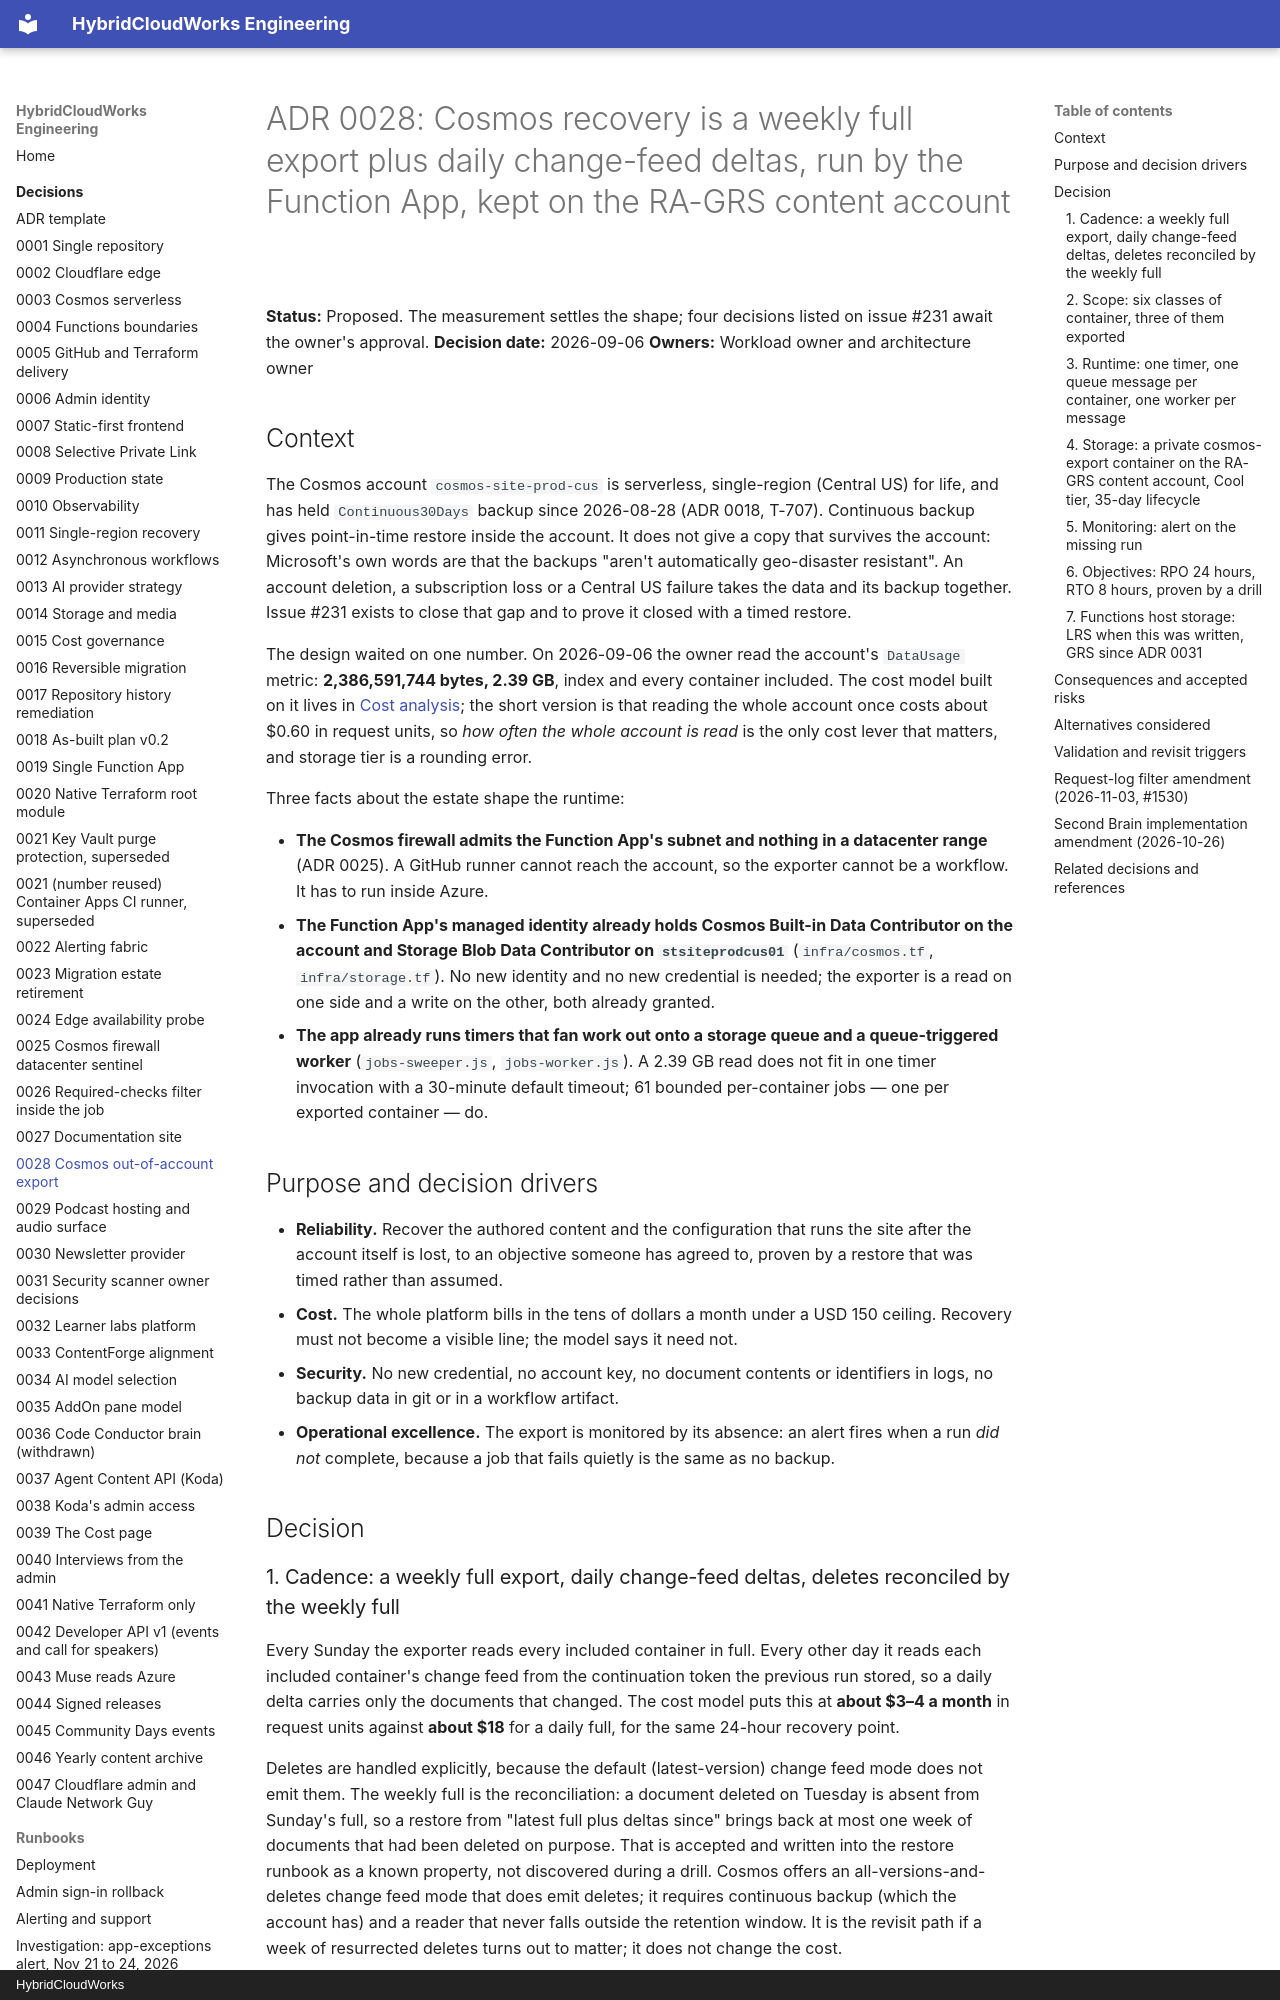

repository: saulpatinojr/HCW-HybridCloudWorks · page: decisions/0028-cosmos-out-of-account-export/index.html · generator: mkdocs · copyright: HybridCloudWorks

# ADR 0028: Cosmos recovery is a weekly full export plus daily change-feed deltas, run by the Function App, kept on the RA-GRS content account

**Status:** Proposed. The measurement settles the shape; four decisions listed
on issue #231 await the owner's approval.
**Decision date:** 2026-09-06
**Owners:** Workload owner and architecture owner

## Context

The Cosmos account `cosmos-site-prod-cus` is serverless, single-region
(Central US) for life, and has held `Continuous30Days` backup since 2026-08-28
(ADR 0018, T-707). Continuous backup gives point-in-time restore inside the
account. It does not give a copy that survives the account: Microsoft's own
words are that the backups "aren't automatically geo-disaster resistant". An
account deletion, a subscription loss or a Central US failure takes the data
and its backup together. Issue #231 exists to close that gap and to prove it
closed with a timed restore.

The design waited on one number. On 2026-09-06 the owner read the account's
`DataUsage` metric: **2,386,591,744 bytes, 2.39 GB**, index and every
container included. The cost model built on it lives in
[Cost analysis](../architecture/cost-analysis.md#cosmos-backup-and-export-costed-against-the-measured-size-2026-09-06);
the short version is that reading the whole account once costs about $0.60 in
request units, so *how often the whole account is read* is the only cost lever
that matters, and storage tier is a rounding error.

Three facts about the estate shape the runtime:

- **The Cosmos firewall admits the Function App's subnet and nothing in a
  datacenter range** (ADR 0025). A GitHub runner cannot reach the account, so
  the exporter cannot be a workflow. It has to run inside Azure.
- **The Function App's managed identity already holds Cosmos Built-in Data
  Contributor on the account and Storage Blob Data Contributor on
  `stsiteprodcus01`** (`infra/cosmos.tf`, `infra/storage.tf`). No new identity
  and no new credential is needed; the exporter is a read on one side and a
  write on the other, both already granted.
- **The app already runs timers that fan work out onto a storage queue and a
  queue-triggered worker** (`jobs-sweeper.js`, `jobs-worker.js`). A 2.39 GB
  read does not fit in one timer invocation with a 30-minute default timeout;
  61 bounded per-container jobs — one per exported container — do.

## Purpose and decision drivers

- **Reliability.** Recover the authored content and the configuration that
  runs the site after the account itself is lost, to an objective someone has
  agreed to, proven by a restore that was timed rather than assumed.
- **Cost.** The whole platform bills in the tens of dollars a month under a
  USD 150 ceiling. Recovery must not become a visible line; the model says it
  need not.
- **Security.** No new credential, no account key, no document contents or
  identifiers in logs, no backup data in git or in a workflow artifact.
- **Operational excellence.** The export is monitored by its absence: an alert
  fires when a run *did not* complete, because a job that fails quietly is the
  same as no backup.

## Decision

### 1. Cadence: a weekly full export, daily change-feed deltas, deletes reconciled by the weekly full

Every Sunday the exporter reads every included container in full. Every other
day it reads each included container's change feed from the continuation token
the previous run stored, so a daily delta carries only the documents that
changed. The cost model puts this at **about $3–4 a month** in request units
against **about $18** for a daily full, for the same 24-hour recovery point.

Deletes are handled explicitly, because the default (latest-version) change
feed mode does not emit them. The weekly full is the reconciliation: a
document deleted on Tuesday is absent from Sunday's full, so a restore from
"latest full plus deltas since" brings back at most one week of documents that
had been deleted on purpose. That is accepted and written into the restore
runbook as a known property, not discovered during a drill. Cosmos offers an
all-versions-and-deletes change feed mode that does emit deletes; it requires
continuous backup (which the account has) and a reader that never falls outside
the retention window. It is the revisit path if a week of resurrected deletes
turns out to matter; it does not change the cost.
